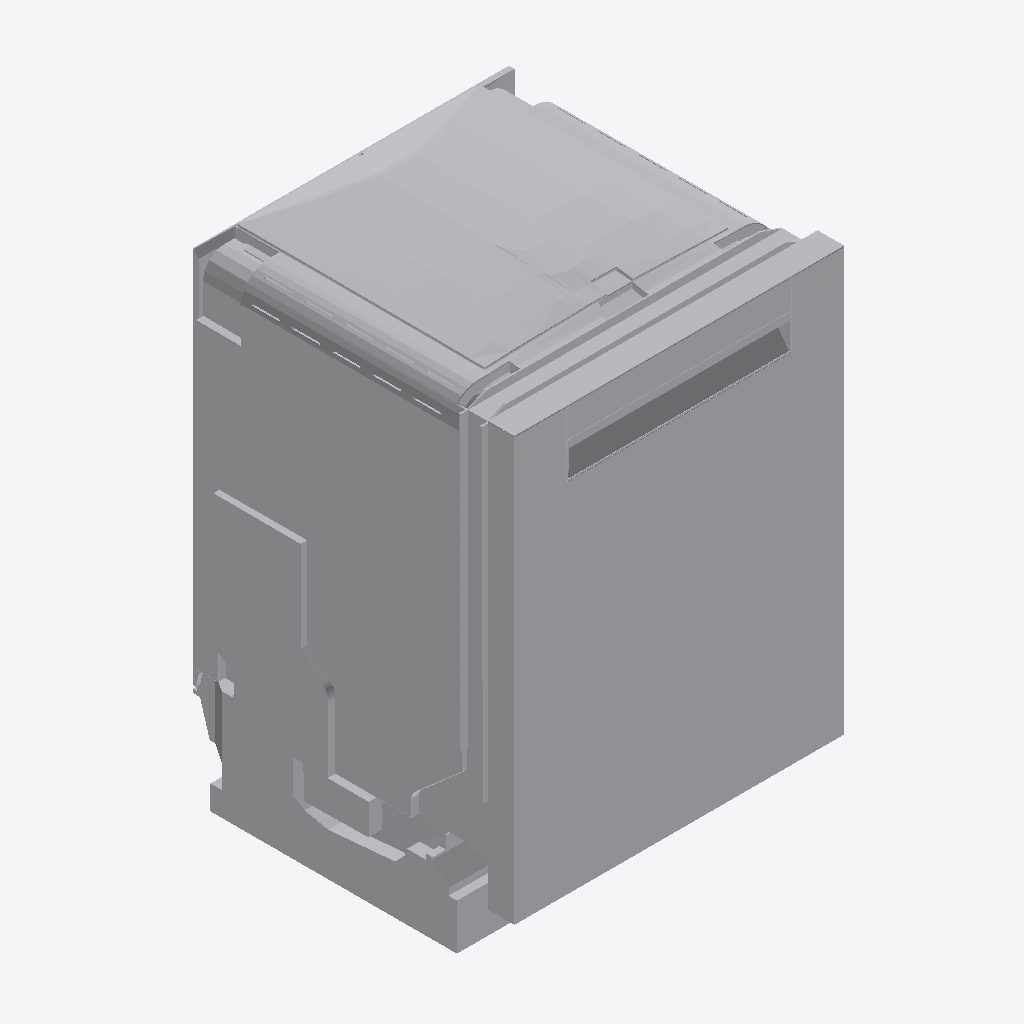
Isometric view of an IFC building model (IFC-SPF (STEP), schema IFC4, length unit metre), seen from the south-west, elements coloured by IFC class: 1 other element (light grey).
Extent 0.601 m × 0.605 m × 0.880 m (x, y, z). Elements (1): 1 IfcBuildingElementProxy.

HEADER;
FILE_DESCRIPTION(('ViewDefinition [TrimBim]','ExchangeRequirement [Any]'),'2;1');
FILE_NAME('SHP78CM5N_TradeCAD.ifc','2023-01-30T16:07:34',('jsink'),('Trimble'),'Trimble SketchUp','Trimble SketchUp','IFC4 model');
FILE_SCHEMA(('IFC4'));
ENDSEC;
DATA;
#32=IFCPROJECT('0000000000000000000001',#5,$,$,$,$,$,(#31),#25);
#33=IFCSITE('0000000000000000000002',#5,$,$,$,$,$,$,.ELEMENT.,$,$,$,$,$);
#34815=IFCBUILDINGELEMENTPROXY('2u4oDWq3HEjwu8_pEAMeDw',#5,$,$,$,#35,#34814,$,.NOTDEFINED.);
ENDSEC;
